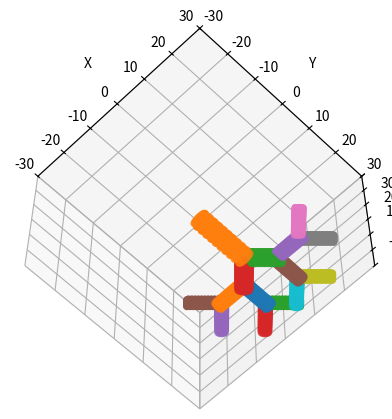

Reproduce this figure in Python.
import numpy as np
import matplotlib.pyplot as plt
import matplotlib.tri as mtri
import scipy.spatial as ss
import random as rd

uX = np.array([1, 0, 0])
uY = np.array([0, 1, 0])
uZ = np.array([0, 0, 1])

proba = -1

global R0
global V0
global volume 

R0 = 1
V0 = 1
volume = 0

with open("x.txt", "a") as f:
    f.truncate(0)

with open("y.txt", "a") as f:
    f.truncate(0)

with open("z.txt", "a") as f:
    f.truncate(0)
    
with open("coordinates.csv", "a") as f:
    f.truncate(0)

##################################################################
### FONCTIONS
##################################################################

def creer_cylindreY(r, l, y0): 
    """
    Crée un cylindre d'axe de révolution (0,y), de rayon r et de longueur l dans le plan (O,x,y)  
    """
  
    M = 20 # Nombre de points sur un cercle
    N = 10 # Nombre de cercles sur un cylindre

    u = np.linspace(0, 2*np.pi, M) # Génère M angles uniformément espacés entre 0 et 2pi
    v = np.linspace(y0, y0+l, M) # Génère M valeurs de y uniformément espacées entre y0 et y0+l

    # On génère M coordonnées suivant (0,x) et (O,z) utilisées pour tracer un cercle d'ordonnée constante suivant (O,y)
    # Les coordonnées de même indice i dans les tableaux x, y et z permettent de tracer chacun des M points (xi, yi, zi) de ce cercle dans l'espace
    x = r * np.cos(u) 
    z = r * np.sin(u) 
    y = v 

    # On recopie les tableau x et z N fois chacun pour obtenir X et Z
    X = np.array(list(x)*N) # X = [x, x, x, ..., x] N fois
    Z = np.array(list(z)*N) # Z = [z, z, z, ..., z] N fois

    # On recopie chaque valeur de y N fois pour obtenir Y
    Y = np.repeat(y, N) # Y = [y0, ..., y0, y1, ..., y1, ..., yN, ..., yM] N fois 
    
    # Le nombre de lignes de X, Y et Z est (N x M) 
    # Les coordonnées de même indice i dans les tableaux X, Y et Z permettent de tracer chacun des NxM points (xj, yj, zj) du cylindre dans l'espace

    # On regroupe les coordonnées de même indice en empilant les tableaux X, Y et Z en tant que colonnes d'un nouveau tableau cyl
    cyl = np.column_stack((X, Y, Z)) # cyl = [  [x0, y0, zo], [x1, y0, z1], ..., [xM, y0, zM], ..., [x0, yN, z0], ..., [xM, yN, zM]   ] 

    return cyl

##################################################################

def créer_cylindre_rev(uRev, M, r, l):
    """
    Crée un cylindre d'axe de révolution (M, uRev) avec M = (x0, y0, z0) le centre d'une des bases du cylindre,  
    de longueur l et de rayon r, à l'aide de la fonction creer_cylindreY()

    On construit dans un premier temps le cylindre sur l'axe (O,y), ensuite on fait tourner son axe de révolution pour qu'il repose sur l'axe (M, uRev)
    Enfin, on translate le cylindre de OM, distance de M à l'origine
    """
    
    theta = angle(uY, uRev) # Angle entre l'axe de révolution voulu et (0,y)
    
    cyl = creer_cylindreY(r,l,0)
    cyl = rotation(cyl, uZ, theta)
    cyl = translation(cyl, M)
    
    return cyl

def créer_cylindres_filles(cyl1, uRev1, M, D, l, h, theta2, theta3, N, blocked, ax, trace):
    global volume
    global proba
    
    if N==1:
        return

    D_sis = h * D
    L_sis = l*1/2
    
    r2 = D_sis/2
    r3 = D_sis/2
    
    l2 = L_sis
    l3 = L_sis
    
    uRev2 = rotation(uRev1, uZ, -theta2)
    uRev3 = rotation(uRev1, uZ, theta3)
    
    # h2 = (r3+np.cos(theta2+theta3)*r2)/(np.sin(theta2+theta3))
    # h3 = (r2+np.cos(theta2+theta3)*r3)/(np.sin(theta2+theta3))
    
    h2 = r2 
    h3 = r2 

    #  yB = -h2*np.cos(theta2)+r2*np.sin(theta2)
    #  yD = -h3*np.cos(theta3)+r3*np.sin(theta3) #cf these mauroy fin
    #  h1 = max(yB,yD)

    cyl2 = créer_cylindre_rev(uRev2, M, r2, l2)
    cyl2 = translation(cyl2, uRev2*h2)
    
    cyl3 = créer_cylindre_rev(uRev3, M, r3, l3)
    cyl3 = translation(cyl3, uRev3*h3)
    
    r = rd.uniform(0,1)
    
    if blocked or r<=proba:
        blocked = 1

    else:
        blocked = 0
    
    color = "blue"
    
    if blocked:
        color = "black"
        trace = False
        plot(cyl2, r2, l2, ax, color, trace)
        plot(cyl3, r3, l3, ax, color, trace)
    else:
        volume += plot(cyl2, r2, l2, ax, color, trace)
        volume += plot(cyl3, r3, l3, ax, color, trace)
        #print(volume)
        
    M2 = translation(M, uRev2*l2)
    créer_cylindres_filles(cyl2, uRev2, M2, D_sis, l, h, theta2, theta3, N-1, blocked, ax, trace)
    
    M3 = translation(M, uRev3*l3)
    créer_cylindres_filles(cyl3, uRev3, M3, D_sis, l, h, theta2, theta3, N-1, blocked, ax, trace)

##################################################################

def créer_segment(A, e, N):
    """
    Crée un segment sur la droite portée par e = (ex,ey,ez) et passant par A, dont une des extrémités est A
    Un segment est un tableau discret de N points
    """
    
    t = normaliser(e)
    
    current_point = A # A = (x0, y0,z0)
    segment = np.array([current_point]) # Crée un tableau segment dans lequel on rajoutera les points

    for n in range(N): # La distance séparant deux points consécutifs est 1
        current_point = translation(current_point, t) # Effectue une translation du point de t pour obtenir le point suivant
        segment = np.vstack((segment, current_point)) # Rajoute le nouveau point à la fin du tableau segment
    return segment # Retourne le tableau contenant tous les points

##################################################################

def segment(A,B,N):
    """
    Crée un segment de N points d'extrémités A et B
    Un segment est un tableau discret de N points
    """
    e = normaliser(B-A)
    q=np.multiply(e,(norme(B-A)/N))

    current_point = A 
    segment = np.array([current_point]) # Stores current point in a new array

    for n in range(N): # La distance séparant deux points consécutifs est 1
        current_point = translation(current_point, q) # Effectue une translation du point de q pour obtenir le point suivant
        segment = np.vstack((segment, current_point)) # Rajoute le nouveau point à la fin du tableau segment
    return segment # Retourne le tableau contenant tous les points

##################################################################

def rotation(coords, e, theta):
    theta *= -1
    """
    Fait pivoter un objet 3D représenté par un tableau de coordonnées en utilisant le vecteur e = (ex, ey, ez) et l'angle theta
    e = (ex, ey, ez) doit être normealisé
    """
    
    u = normaliser(e)
    ux = u[0]
    uy = u[1]
    uz = u[2]
    
    
    P = np.array((
    (ux**2, ux*uy, ux*uz),
    (ux*uy, uy**2, uy*uz),
    (ux*uz, uy*uz, uz**2))
    )
    
    I = np.eye(3, dtype=float)
    
    Q = np.array((
    (0, -uz, uy),
    (uz, 0, -ux),
    (-uy, ux, 0))
    )
    
    R = P + np.cos(theta) * (I - P) + np.sin(theta) * Q 
    
    return np.dot(coords, R) # Renvoie un nouvel array représentant l'objet après rotation. (multiplie R et coord)

##################################################################

def translation(coord, t):
    """
    Translate un objet de t = [dx, dy, dz]
    """
    
    if coord.ndim == 1:
      return coord + t
    
    T = np.tile(t, (1, 1)) # Pour la dimension 2
    
    return T + coord

##################################################################

def angle(e, f):
    """
    Calcule l'angle entre les vecteurs e = (ex, ey, 0) et f = (fx, fy, 0)
    L'angle doit être entre -pi/2 et pi/2
    """
    
    u = normaliser(e)
    ux = u[0]
    uy = u[1]
    
    v = normaliser(f)
    vx = v[0]
    vy = v[1]
    
    prod_scal = np.dot([ux, uy, 0], [vx, vy, 0])
    
    theta = np.arccos(prod_scal)
    if (ux*vy-vx*uy) < 0: # Le produit vectoriel est négatif
        theta *= -1
    
    return theta

##################################################################

def norme(v):
    """
    Calcule la norme du vecteur v = (x,y,z)
    """
    
    x = v[0]
    y = v[1]
    z = v[2]
    
    return np.sqrt(x**2 + y**2 + z**2)

##################################################################

def normaliser(v):
  
  """
  Normalise le vecteur v = (x, y, z)
  """
  
  x = v[0]
  y = v[1]
  z = v[2]
  
  n = norme(v)
  
  return [x/n, y/n, z/n]

##################################################################

def plot(coords, r, l, ax, color, trace):
  x = coords[:,0] # Extrait les coordonnées x 
  y = coords[:,1] # coordonnées y
  z = coords[:,2] # coordonnées z

  with open("x.txt","a") as xf:
    np.savetxt(xf, x)

  with open("y.txt","a") as yf:
    np.savetxt(yf, y)

  with open("z.txt","a") as zf:
    np.savetxt(zf, z)
    
  if trace == True:
      ax.scatter(x, y, z, marker="o") # "c=color"

  combined_coords = np.column_stack((x, y, z))

  # Save combined coordinates to a CSV file
  with open("coordinates.csv", "a") as csv_file:
    np.savetxt(csv_file, combined_coords, delimiter=",")  # ss.ConvexHull(coords).volume

  return 0
  
############################################
### Construire l'arbre
############################################

fig = plt.figure()
ax = fig.add_subplot(111,projection='3d')

ax.set_xlabel('X')
ax.set_ylabel('Y')
ax.set_zlabel('Z')

ax.get_zaxis().set_visible(False)

ax.set_xlim3d(-30, 30)
ax.set_ylim3d(-30, 30)
ax.set_zlim3d(-30, 30)

ax.azim = -45   # z rotation (default=270)
ax.elev = -60   # x rotation (default=0)
# ax.dist = 1    # define perspective (default=10)

############################################
# Obtention de hc=0.79
############################################
"""
# RES = 0
# VOL = 0

H = np.array([])
Rv = np.array([])
Rr = np.array([])
for h in np.linspace(0.7,0.9,50): 
   VOL = 0
   RES = 0
   for p in range(1,9):
       RES += (1/(2**p)) * (1/(h**(3*p)))
   RES += 1
   RES *= R0
   for p in range(1,9):
       VOL += (2**p) * h**(3*p)
   VOL += 1
   VOL *= V0
   H = np.append(H, h)
   Rv = np.append(Rv, np.array(VOL))
   Rr = np.append(Rr, np.array(RES))
ax1 = fig.add_subplot(111)
ax1.plot(H, Rv, '--r', label='Volume')
ax1.plot(H, Rr, '--b', label='Résistance')

ax1.set_xlabel('Facteur homothétique h')
ax1.set_ylabel('Résistance / Volume')

plt.title('Résistance et volume en fonction du facteur de réduction')

fig.savefig("plot.png")
"""
############################################
# Tracé 3D
############################################

uRev1 = uY
d = 4
l = 16
M = np.array([0, l, 0])
seg = segment(M, (0,0,0), 10)
plot(seg, d/2, l, ax, "blue", True)

theta = np.radians(45)
theta2=theta
theta3=theta

mother_cyl = creer_cylindreY(d/2, l, 0)

plot(mother_cyl, d/2, l, ax, "blue", True)
créer_cylindres_filles(mother_cyl,uRev1,M,d,l,0.79,theta2,theta3,4,0,ax,trace=True)

fig.savefig("plot.png")

print("Tracé")
